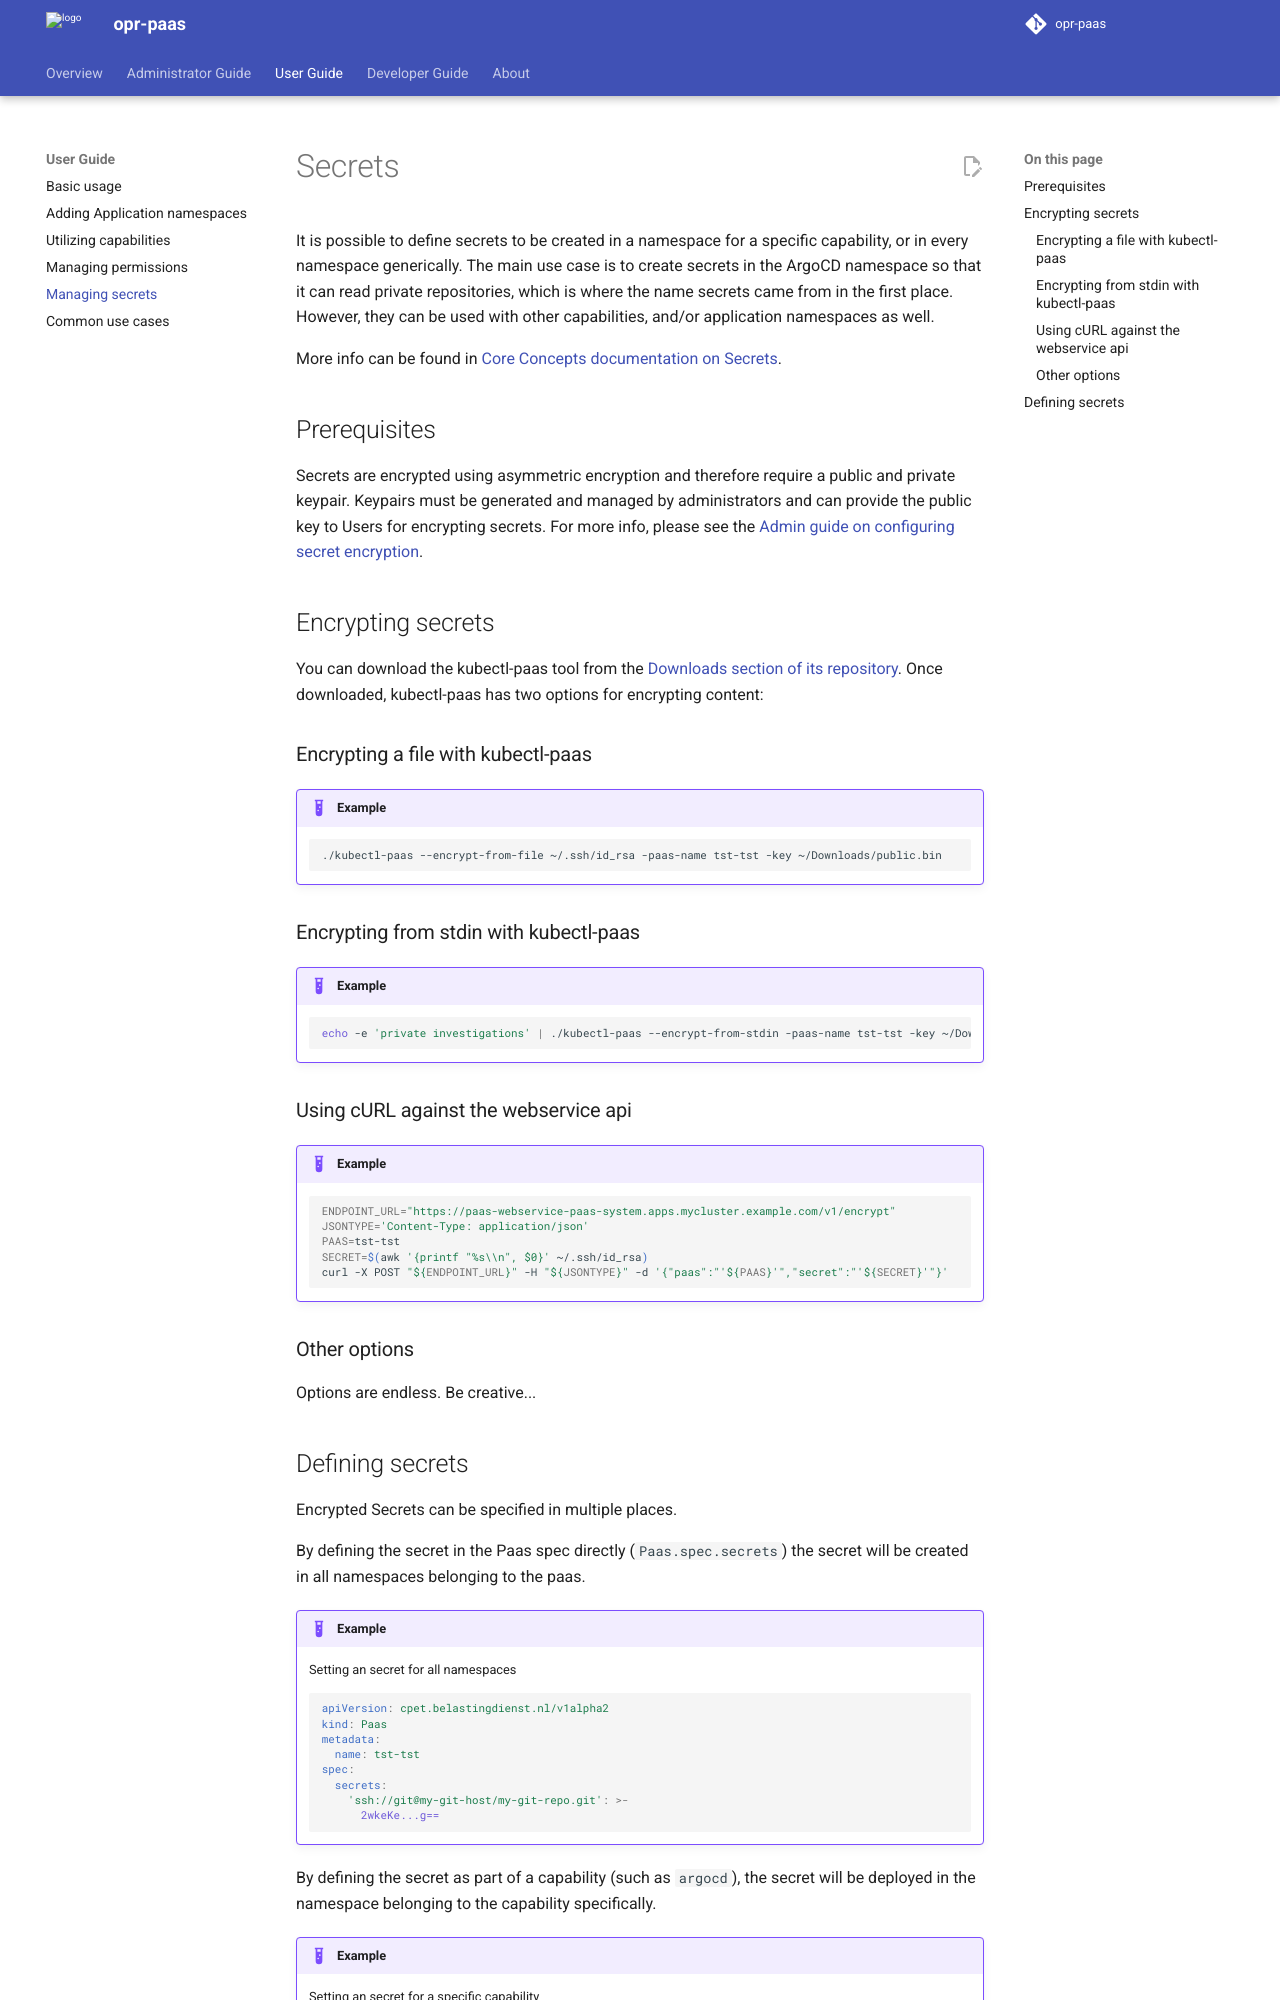

repository: belastingdienst/opr-paas · page: v5.11.x/user-guide/02_secrets/index.html · generator: mkdocs

---
title: Managing secrets
summary: How secrets can be leveraged to create secrets in paas namespaces in a secure manner.
authors:
  - hikarukin
  - devotional-phoenix-97
date: 2025-01-20
---

# Secrets

It is possible to define secrets to be created in a namespace for a specific capability,
or in every namespace generically. The main use case is to create secrets in the
ArgoCD namespace so that it can read private repositories, which is where the name
secrets came from in the first place. However, they can be used with other capabilities,
and/or application namespaces as well.

More info can be found in [Core Concepts documentation on Secrets](../overview/core_concepts/secrets.md).

## Prerequisites

Secrets are encrypted using asymmetric encryption and therefore require a public
and private keypair. Keypairs must be generated and managed by administrators and can
provide the public key to Users for encrypting secrets. For more info, please see
the [Admin guide on configuring secret encryption](../administrators-guide/secrets.md).

## Encrypting secrets

You can download the kubectl-paas tool from the
[Downloads section of its repository](https://github.com/belastingdienst/opr-paas-cli/releases).
Once downloaded, kubectl-paas has two options for encrypting content:

### Encrypting a file with kubectl-paas

!!! example

    ```bash
    ./kubectl-paas --encrypt-from-file ~/.ssh/id_rsa -paas-name tst-tst -key ~/Downloads/public.bin
    ```

### Encrypting from stdin with kubectl-paas

!!! example

    ```bash
    echo -e 'private investigations' | ./kubectl-paas --encrypt-from-stdin -paas-name tst-tst -key ~/Downloads/public.bin
    ```

### Using cURL against the webservice api

!!! example

    ```bash
    ENDPOINT_URL="https://paas-webservice-paas-system.apps.mycluster.example.com/v1/encrypt"
    JSONTYPE='Content-Type: application/json'
    PAAS=tst-tst
    SECRET=$(awk '{printf "%s\\n", $0}' ~/.ssh/id_rsa)
    curl -X POST "${ENDPOINT_URL}" -H "${JSONTYPE}" -d '{"paas":"'${PAAS}'","secret":"'${SECRET}'"}'
    ```

### Other options

Options are endless. Be creative...
